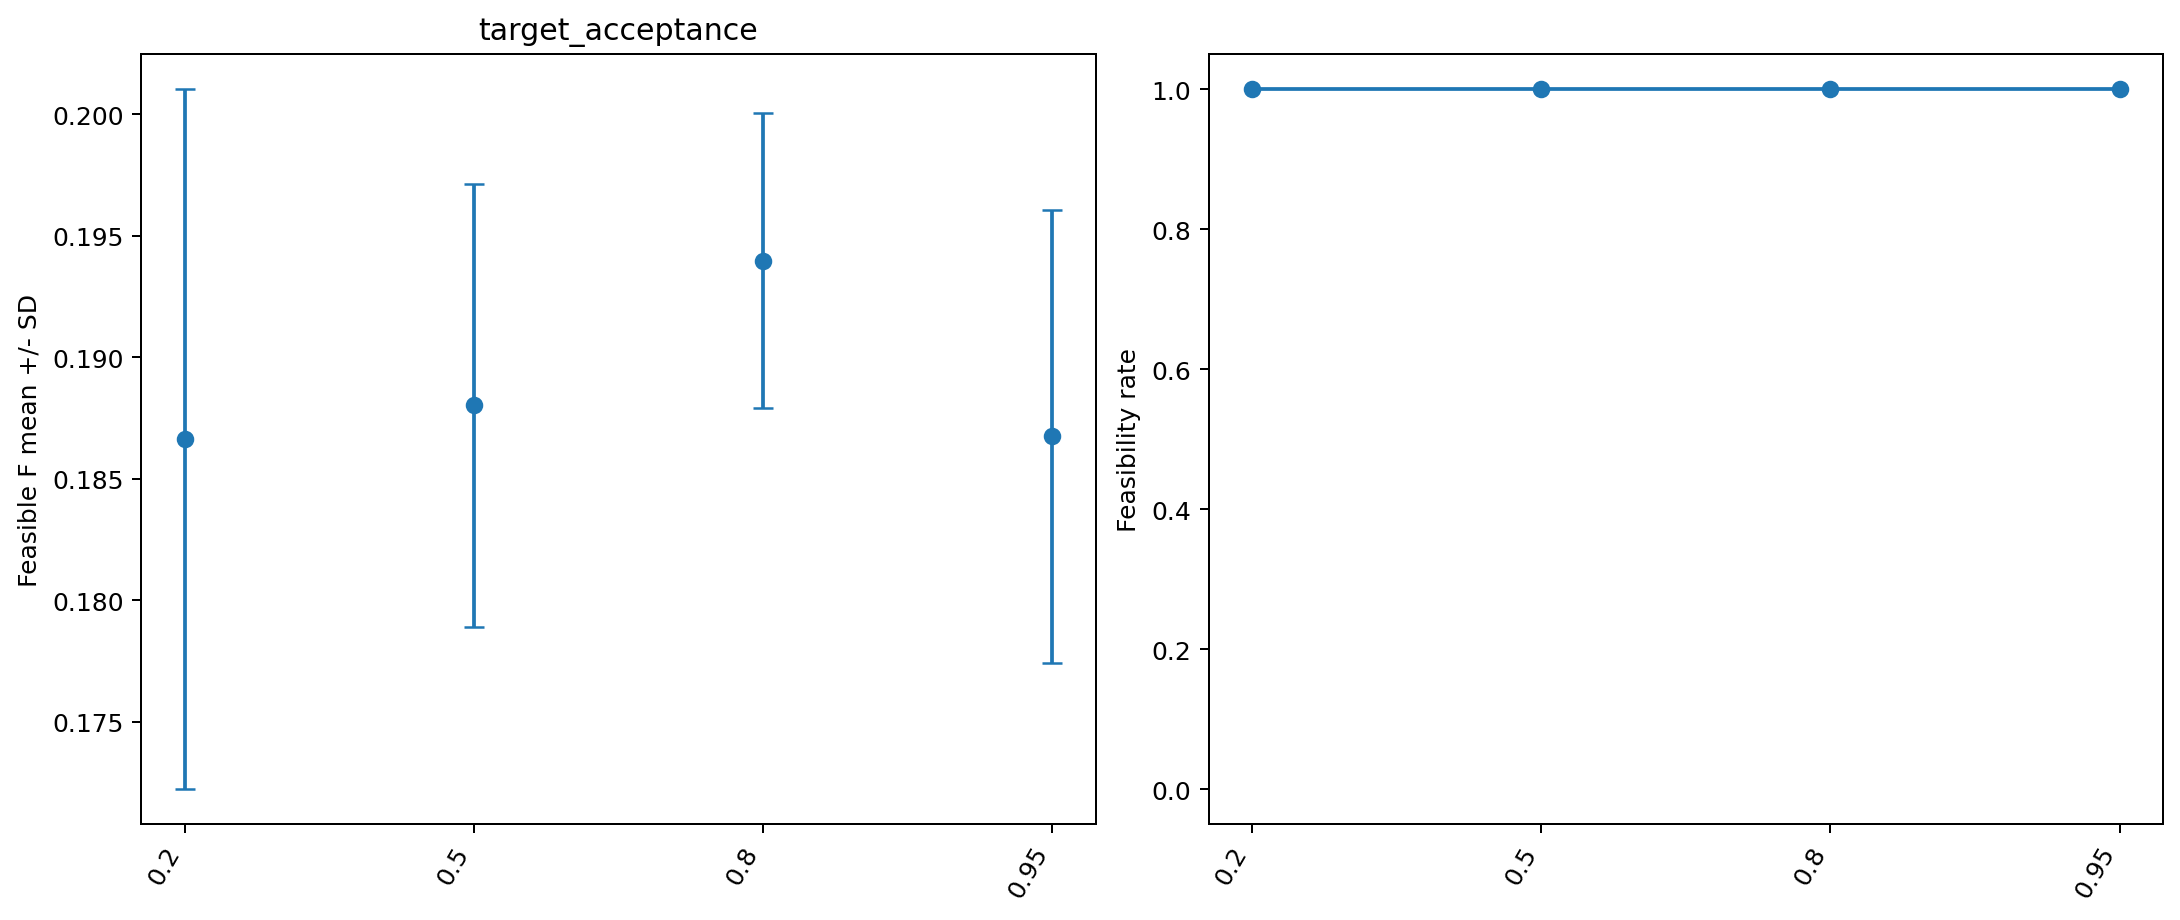

The data file committed next to this chart (first rows):
factor, setting, runs, feasibility_rate, F_best, F_mean, F_std, F_median, makespan_best, makespan_mean, makespan_std, makespan_median, energy_best, energy_mean, energy_std, energy_median, runtime_best, runtime_mean, runtime_std, runtime_median, evaluations_best, evaluations_mean, evaluations_std, evaluations_median
target_acceptance, 0.2, 10, 1.0, 0.1682, 0.1866, 0.01441, 0.1819, 415.9, 451.2, 37.74, 438, 231.7, 269.5, 21.67, 273.4, 9.199, 9.497, 0.1953, 9.505, 12199, 12205, 2.7, 12206
target_acceptance, 0.5, 10, 1.0, 0.1759, 0.188, 0.00912, 0.1869, 408.9, 448.1, 19.51, 447, 251.4, 279.4, 22.6, 273.6, 9.263, 9.385, 0.08248, 9.387, 12199, 12205, 2.7, 12206
target_acceptance, 0.8, 10, 1.0, 0.185, 0.194, 0.006071, 0.1963, 418.3, 450.8, 23.86, 443.9, 278.7, 302.3, 21.83, 297.4, 9.186, 9.269, 0.05675, 9.272, 12199, 12205, 2.7, 12206
target_acceptance, 0.95, 10, 1.0, 0.1712, 0.1867, 0.009335, 0.1859, 416.8, 440, 16.03, 444.4, 234.8, 283.7, 32.41, 283.1, 9.17, 9.272, 0.05552, 9.275, 12199, 12205, 2.7, 12206
